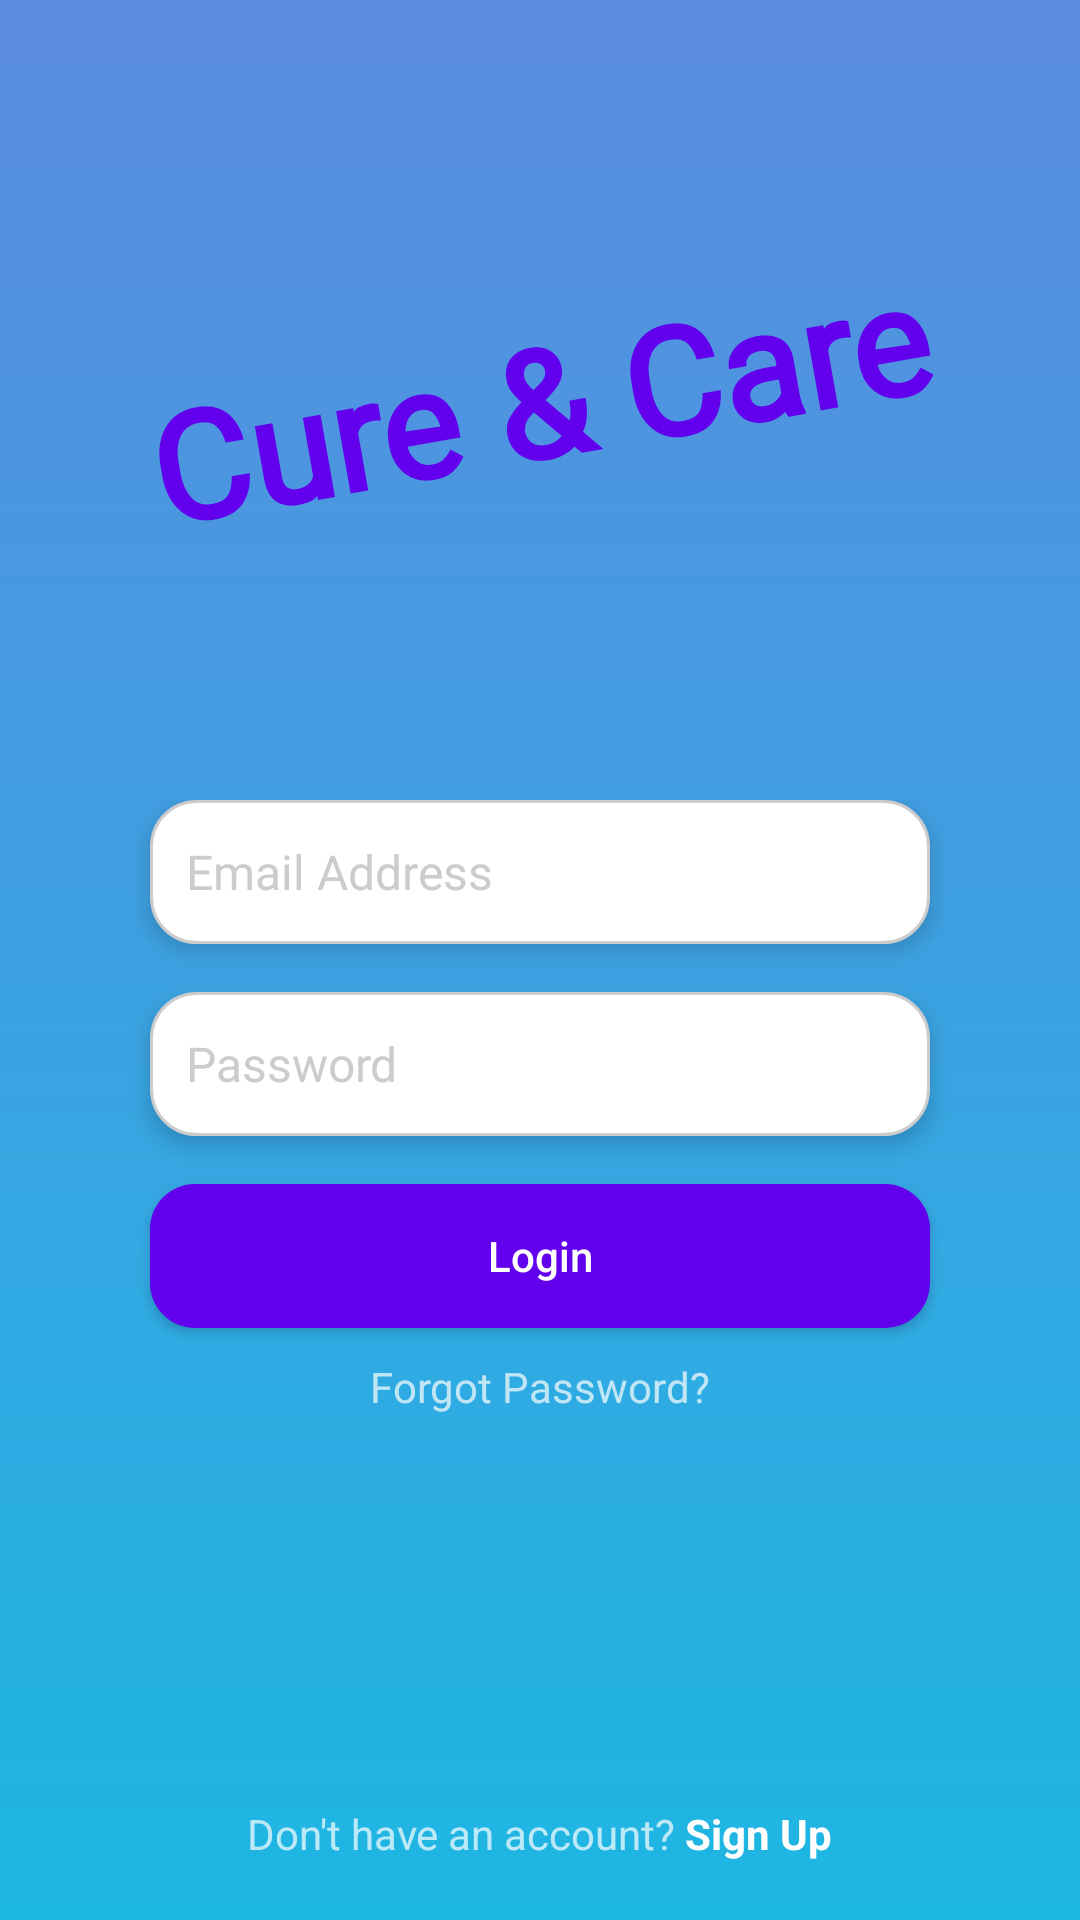

The Android layout XML behind this screen, and the referenced resources:
<!-- AndroidManifest.xml: application theme AppTheme -->
<!-- res/layout/activity_login.xml -->
<?xml version="1.0" encoding="utf-8"?>
<androidx.constraintlayout.widget.ConstraintLayout xmlns:android="http://schemas.android.com/apk/res/android"
    xmlns:app="http://schemas.android.com/apk/res-auto"
    xmlns:tools="http://schemas.android.com/tools"
    android:layout_width="match_parent"
    android:layout_height="match_parent"
    android:background="@drawable/gradient_background"
    tools:context=".MainActivity">

    <ScrollView
        android:layout_width="match_parent"
        android:layout_height="match_parent"
        android:layout_marginBottom="0dp"
        app:layout_constraintBottom_toBottomOf="parent">

        <LinearLayout
            android:layout_width="match_parent"
            android:layout_height="wrap_content"
            android:orientation="vertical"
            android:gravity="center"
            android:layout_marginTop="100dp">

            <TextView
                android:id="@+id/select_model_label"
                android:layout_width="wrap_content"
                android:layout_height="wrap_content"
                android:fontFamily="@font/cursive_font"
                android:rotation="-10"
                android:text="@string/app_login"
                android:textAppearance="@style/TextAppearance.AppCompat.Large"
                android:textColor="#FFFFFF"
                android:textSize="50sp"
                android:textStyle="bold" />

            <LinearLayout
                android:layout_width="match_parent"
                android:layout_height="wrap_content"
                android:orientation="vertical"
                android:gravity="center"
                android:layout_marginTop="100dp">

                <EditText
                    android:id="@+id/email_edittext"
                    style="@style/MyEditTextStyle"
                    android:autofillHints="username"
                    android:hint="@string/email_hint"
                    android:inputType="textEmailAddress" />

                <EditText
                    android:id="@+id/password_edittext"
                    style="@style/MyEditTextStyle"
                    android:layout_marginTop="16dp"
                    android:hint="@string/password_hint"
                    android:autofillHints="password"
                    android:inputType="textPassword" />

                <Button
                    android:id="@+id/login_button"
                    android:layout_width="260dp"
                    android:layout_height="wrap_content"
                    android:layout_marginTop="16dp"
                    android:text="@string/login_button_text"
                    android:background="@drawable/rounded_button_background" />

                <TextView
                    android:id="@+id/password_link"
                    android:layout_width="wrap_content"
                    android:layout_height="wrap_content"
                    android:layout_marginTop="10dp"
                    android:text="@string/forgot_password" />
            </LinearLayout>

            <LinearLayout
                android:layout_width="match_parent"
                android:layout_height="wrap_content"
                android:orientation="horizontal"
                android:gravity="center"
                android:layout_marginTop="130dp">

                <TextView
                    android:id="@+id/create_account"
                    android:layout_width="wrap_content"
                    android:layout_height="wrap_content"
                    android:text="@string/create_account" />
            </LinearLayout>

        </LinearLayout>

    </ScrollView>

</androidx.constraintlayout.widget.ConstraintLayout>
<!-- resources referenced by this layout -->
<resources>
  <!-- drawable gradient_background (drawable) -->
  <?xml version="1.0" encoding="utf-8"?>
  <shape xmlns:android="http://schemas.android.com/apk/res/android">
  
      <gradient
          android:type="linear"
          android:angle="90"
          android:startColor="#1db7e3"
          android:endColor="#5b8bdf"/>
  </shape>
  <!-- drawable rounded_button_background (drawable) -->
  <?xml version="1.0" encoding="utf-8"?>
  <shape xmlns:android="http://schemas.android.com/apk/res/android"
      android:shape="rectangle">
      <corners android:radius="15dp" />
      <solid android:color="#FF6200EE" />
  </shape>
  <string name="app_login"><font color="#FF6200EE">Cure &amp; Care</font></string>
  <string name="create_account">Don\'t have an account? <b><font color="#FFFFFF">Sign Up</font></b></string>
  <string name="email_hint">Email Address</string>
  <string name="forgot_password">Forgot Password?</string>
  <string name="login_button_text">Login</string>
  <string name="password_hint">Password</string>
  <style name="MyEditTextStyle">
          <item name="android:layout_width">260dp</item>
          <item name="android:layout_height">48dp</item>
          <item name="android:elevation">4dp</item>
          <item name="android:paddingStart">12dp</item>
          <item name="android:paddingEnd">12dp</item>
          <item name="android:paddingTop">8dp</item>
          <item name="android:paddingBottom">8dp</item>
          <item name="android:textSize">16sp</item>
          <item name="android:textColor">#333333</item>
          <item name="android:background">@drawable/edittext_background</item>
          <item name="android:textColorHint">#CCCCCC</item>
      </style>
  <style name="AppTheme" parent="Theme.AppCompat.NoActionBar">
          
          <item name="android:windowBackground">@color/color_white</item>
          
          <item name="colorPrimary">@color/purple_700</item>
  
          <item name="colorAccent">@color/color_black</item>
          
  
  
          <item name="android:textAllCaps">false</item>
      </style>
  <!-- drawable edittext_background (drawable) -->
  <?xml version="1.0" encoding="utf-8"?>
  <shape xmlns:android="http://schemas.android.com/apk/res/android">
      <solid android:color="#FFFFFF" />
      <corners android:radius="15dp" />
      <stroke
          android:width="1dp"
          android:color="#CCCCCC" />
  </shape>
  <color name="color_white">#F5F5F5</color>
  <color name="purple_700">#FF3700B3</color>
  <color name="color_black">#121212</color>
</resources>
